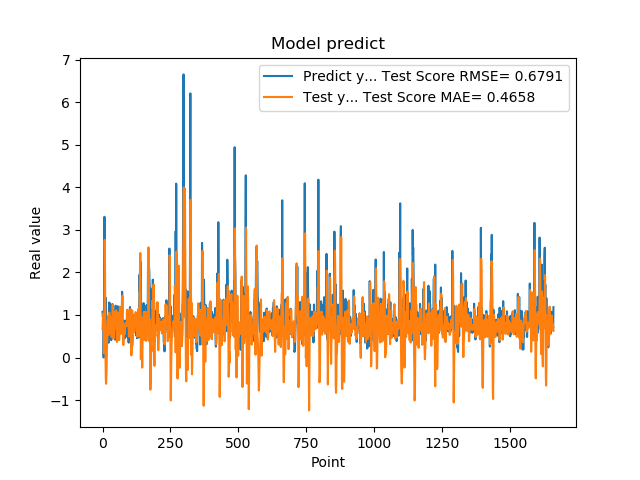

The file beside this chart, header and first rows:
1.074290990829999792e+00, 6.693306665565328384e-01
9.521890282630000035e-01, 8.682251844944697261e-01
9.879170060160000766e-01, 9.701108382608741865e-01
1.011654973029999960e+00, 1.033443067298760010e+00
0.000000000000000000e+00, 9.542904000669198972e-01
7.643579840659999736e-01, 1.046687081167940875e-01
7.788103222849999119e-01, 5.499930951895115605e-01
3.306220054629999794e+00, 9.525163197880233135e-01
1.055441975589999970e+00, 2.766221579164453548e+00
7.543110251430000801e-01, 2.207751008657054648e+00
7.915459871289999283e-01, 1.153064794879492760e+00
1.409499049189999909e+00, -2.425589629641300600e-03
8.875439763070001042e-01, -4.949441561969548653e-01
6.401469707490000660e-01, -6.160462502632696458e-01
5.082880258560000808e-01, -4.534542382070955169e-01
8.640019893649999450e-01, -2.644381811619202494e-01
5.725920200349999822e-01, 1.896079241753342304e-01
8.469420075419999971e-01, 3.846426484138416035e-01
9.181020259860001032e-01, 6.638367126825506226e-01
7.976629734039999420e-01, 8.606096956505493445e-01
9.608020186419998776e-01, 8.909847697737780514e-01
9.555831551549999192e-01, 9.554989515521526977e-01
3.470349907879999862e-01, 9.009721363600025068e-01
9.546210169789999256e-01, 5.344624589117715763e-01
1.293938040730000072e+00, 6.713462076462983763e-01
5.251880288119999962e-01, 1.058460517761001141e+00
4.773890078070000542e-01, 9.193684008757921911e-01
1.275226235389999907e+00, 6.195787233692325868e-01
8.723750114439999814e-01, 7.493089669368139250e-01
8.355640172959999390e-01, 8.760790126137989464e-01
7.321749925609999377e-01, 9.516054915561990013e-01
7.640249729160000225e-01, 6.785921250624237233e-01
4.072830080990000323e-01, 5.685647552979719022e-01
4.752210080619999610e-01, 4.841608511031593731e-01
8.781340122220000488e-01, 4.891799339999655660e-01
7.414129972460000717e-01, 7.063441898561402255e-01
1.258002042770000051e+00, 8.894281783795644492e-01
1.069700956339999953e+00, 1.240461207079734285e+00
7.274609804150000691e-01, 1.225229510746737249e+00
7.892770171170000459e-01, 8.435094107641691874e-01
6.237750053410000550e-01, 5.992639064471085852e-01
6.914690136910000007e-01, 4.499061182959009364e-01
8.557710051540000640e-01, 5.683020915886332070e-01
7.093830108640000187e-01, 7.882566985493576484e-01
1.014547944070000041e+00, 7.847582888145033797e-01
1.115731000900000103e+00, 9.458697527184126708e-01
4.182830154900000208e-01, 1.085614036868250087e+00
1.002280950550000105e+00, 6.968529806880626731e-01
1.218860983849999968e+00, 7.962034189885305313e-01
1.143296003339999922e+00, 9.111079632312353294e-01
6.528189778330000248e-01, 1.110928098250378193e+00
6.746559739110000731e-01, 8.378359279861670172e-01
6.009536385540000802e-01, 4.961231352634967728e-01
6.694570183749999348e-01, 3.646486715593572070e-01
6.538079977039999990e-01, 5.451215873467551987e-01
7.814120054240000224e-01, 6.845758725239153852e-01
1.206303954120000022e+00, 7.715311354009877221e-01
8.469259738919999725e-01, 1.055451571542327383e+00
8.286409974099999687e-01, 9.927341494673591615e-01
6.482390165329999787e-01, 8.874717581634944397e-01
5.623700022700000023e-01, 5.675721590278103301e-01
... 1,599 more rows
